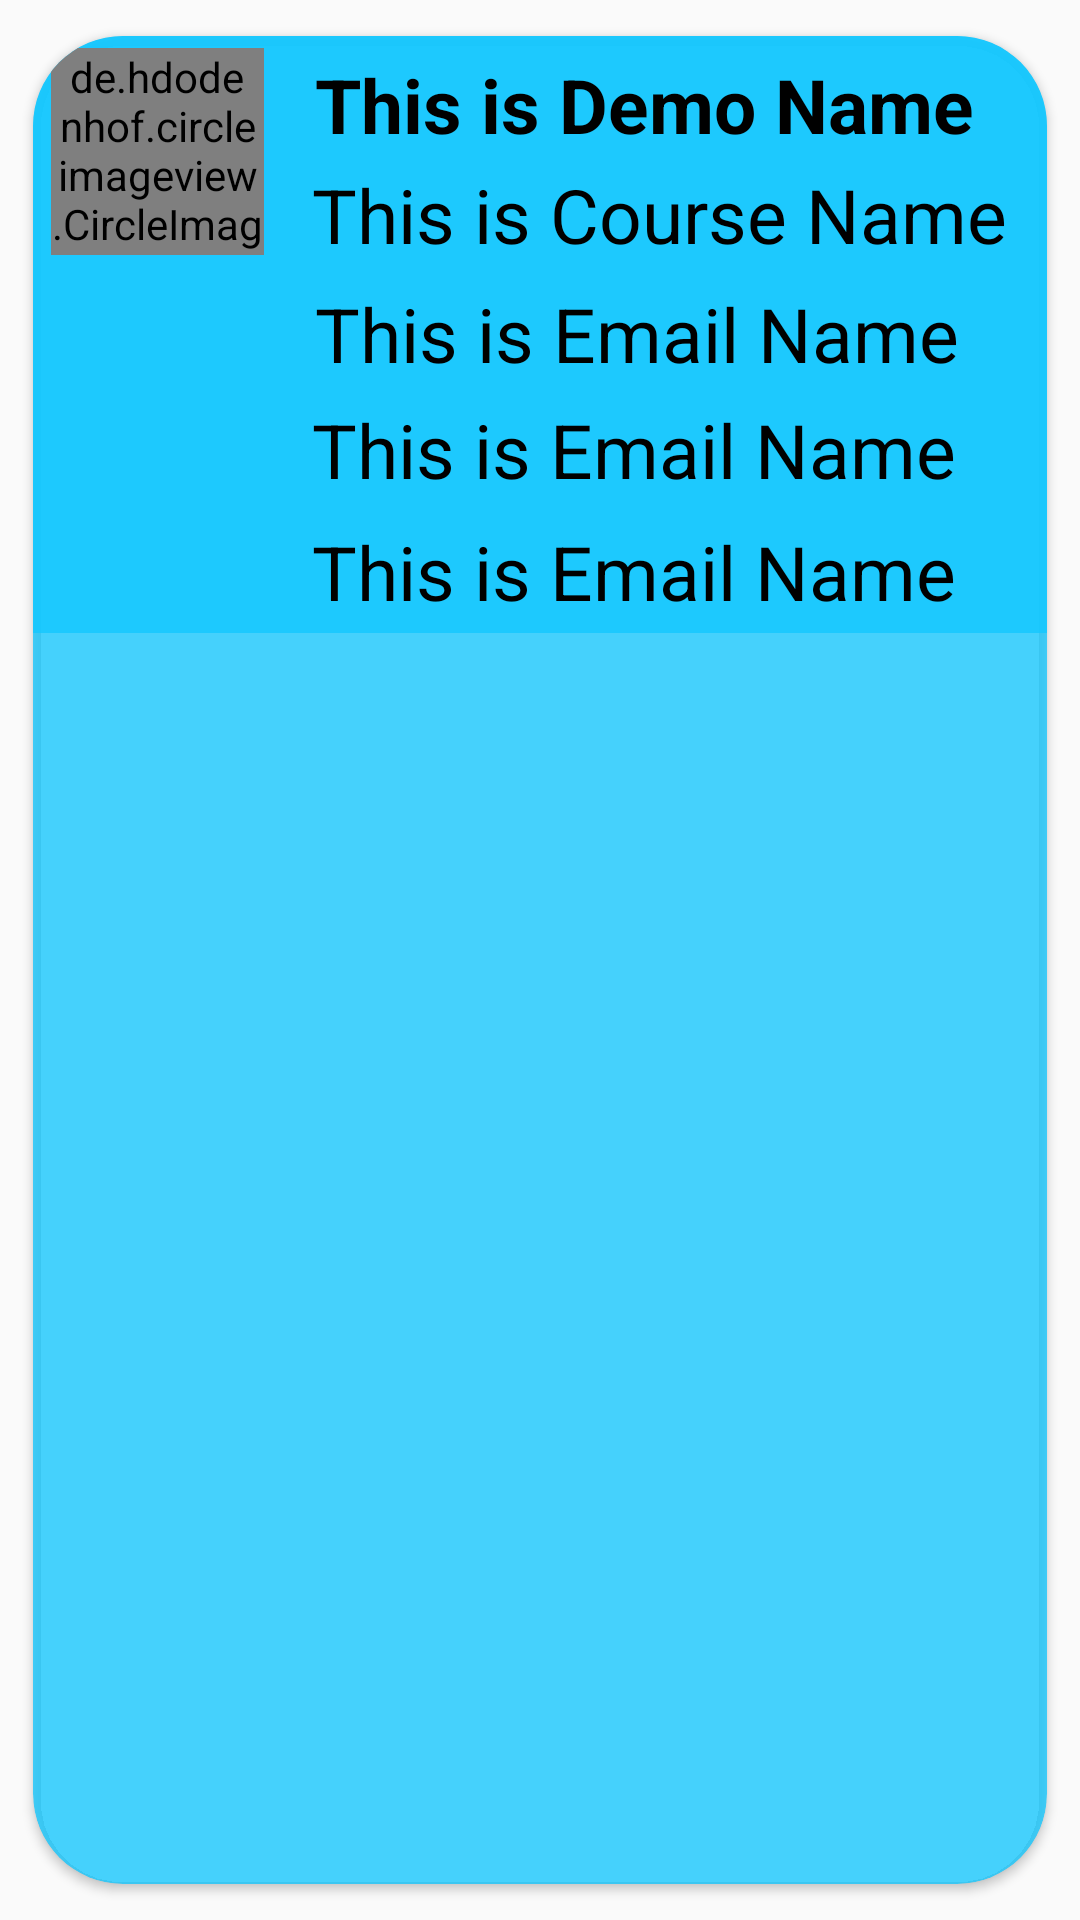

Produce the Android XML layout that renders to this screen, including the resource entries it uses.
<!-- AndroidManifest.xml: application theme Theme.AppCompat.Light.NoActionBar -->
<!-- res/layout/event_clicker.xml -->
<?xml version="1.0" encoding="utf-8"?>
<LinearLayout


    xmlns:android="http://schemas.android.com/apk/res/android"
    xmlns:app="http://schemas.android.com/apk/res-auto"
    xmlns:tools="http://schemas.android.com/tools"
    android:id="@+id/Category_events"
    android:layout_width="match_parent"
    android:layout_height="wrap_content"

    android:alpha="20"
    android:hint="@string/Adress"
    tools:ignore="SpeakableTextPresentCheck">


    <androidx.cardview.widget.CardView
        android:layout_width="match_parent"
        android:layout_height="match_parent"


        android:alpha="80"
        android:rotation="0"
        android:rotationX="0"

        android:rotationY="0"
        app:cardBackgroundColor="#C411C8FF"
        app:cardCornerRadius="30dp"
        app:cardPreventCornerOverlap="true"
        app:cardUseCompatPadding="true">

        <RelativeLayout
            android:layout_width="wrap_content"
            android:layout_height="199dp"
            android:alpha="500"
            android:background="#C411C8FF"
            android:animateLayoutChanges="true"
            android:scrollbarStyle="outsideOverlay"
            tools:visibility="visible">


            <de.hdodenhof.circleimageview.CircleImageView
                android:id="@+id/profile_evt"
                android:layout_width="71dp"
                android:layout_height="69dp"
                android:layout_alignParentStart="true"
                android:layout_alignParentTop="true"
                android:layout_marginStart="6dp"
                android:layout_marginTop="4dp"
                android:src="@mipmap/ic_user_foreground"
                app:civ_border_color="#FF000000"
                app:civ_border_width="2dp" />

            <TextView
                android:id="@+id/Name_evt"
                android:layout_width="wrap_content"
                android:layout_height="wrap_content"
                android:layout_alignParentTop="true"
                android:layout_marginStart="17dp"
                android:layout_marginLeft="17dp"
                android:layout_marginTop="6dp"
                android:layout_toEndOf="@+id/profile_evt"
                android:layout_toRightOf="@id/profile_evt"
                android:text="This is Demo Name"
                android:textColor="#000"
                android:textSize="25sp"
                android:textStyle="bold" />

            <TextView
                android:id="@+id/Adress_evt"
                android:layout_width="match_parent"
                android:layout_height="wrap_content"
                android:layout_below="@id/Name_evt"
                android:layout_marginLeft="16dp"
                android:layout_marginTop="3dp"
                android:layout_toRightOf="@id/profile_evt"
                android:text="This is Course Name"
                android:textColor="#000"
                android:textSize="25sp" />


            <TextView
                android:id="@+id/Creator_evt"
                android:layout_width="match_parent"
                android:layout_height="wrap_content"
                android:layout_below="@id/Adress_evt"
                android:layout_marginLeft="17dp"
                android:layout_marginTop="6dp"
                android:layout_toRightOf="@id/profile_evt"
                android:text="This is Email Name"
                android:textColor="#000"
                android:textSize="25sp" />

            <TextView
                android:id="@+id/Date_evt"
                android:layout_width="match_parent"
                android:layout_height="wrap_content"
                android:layout_below="@+id/Creator_evt"
                android:layout_marginLeft="16dp"
                android:layout_marginTop="5dp"
                android:layout_toRightOf="@id/profile_evt"
                android:text="This is Email Name"
                android:textColor="#000"
                android:textSize="25sp" />

            <TextView
                android:id="@+id/Category_evt"
                android:layout_width="295dp"
                android:layout_height="53dp"
                android:layout_below="@+id/Date_evt"
                android:layout_marginLeft="16dp"
                android:layout_marginTop="7dp"
                android:layout_toRightOf="@id/profile_evt"
                android:text="This is Email Name"
                android:textColor="#000"
                android:textSize="25sp" />


        </RelativeLayout>

    </androidx.cardview.widget.CardView>

</LinearLayout>
<!-- resources referenced by this layout -->
<resources>
  <!-- mipmap ic_user_foreground: png bitmap (mipmap-hdpi, 2742 bytes) -->
  <string name="Adress">Address</string>
</resources>
